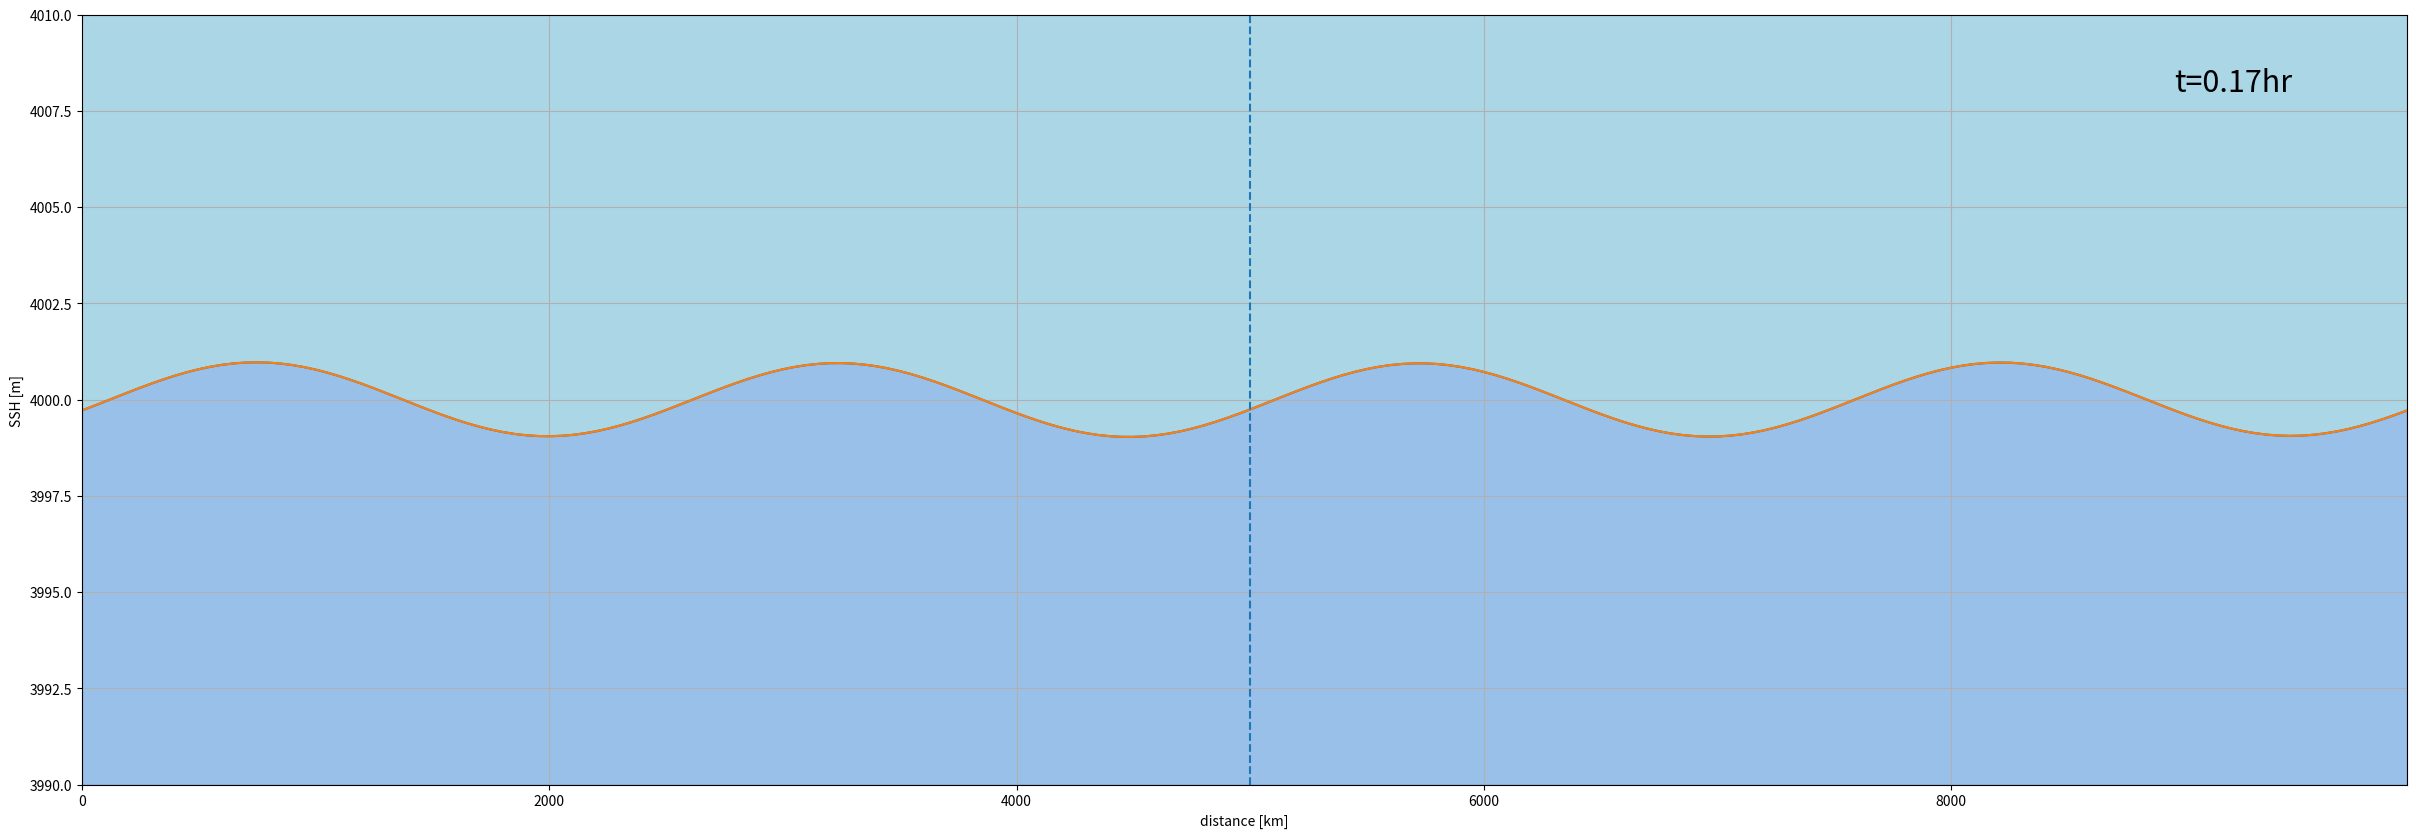

Generate this figure with matplotlib: (Note: this script raises an exception after producing the figure.)
#!/usr/bin/env python3
# -*- coding: utf-8 -*-
"""
Created on Tue Oct 25 15:06:42 2022

1-D single layer shallow water model with variable tidal forcing over domain,
including self-attraction and loading (SAL) effects.
Inviscid, linear, non-rotating.

Goal is balancing low-compute with high-accuracy to predict SAL effects,
updating SAL with expensive calculation infrequently.
Will use:
    - Constant values between updates, as in Barton et al., 2022
        - Pro: Least computations (though minimally)
        - Con: Least accurate by far
    - BC time steps and greater with AB3 predictor scheme
        - Pro: Fewer SAL updates, simpler scheme than predictor-corrector
        - Con: Less accurate 
    - BC time steps (ONLY) to apply predictor-corrector scheme
        - Pro: More accurate
        - Con: Constrained to evaluating every BC time step, more computations/memory

[redacted]
"""
#%% import modules
import numpy as np
import matplotlib.pyplot as plt

#%% define functions
def rk4(funcIn,psiN,aux,dt,dx):
    
    k1     = np.zeros((np.size(psiN)))
    k2     = np.zeros((np.size(psiN)))
    k3     = np.zeros((np.size(psiN)))
    psiNP1 = np.zeros((np.size(psiN)))
    
    for i in np.arange(np.size(psiN)):
        k1[i] = psiN[i] + 0.5*dt*funcIn(psiN,i,aux,dx)

    for i in np.arange(np.size(psiN)):
        k2[i] = psiN[i] + 0.5*dt*funcIn(k1,i,aux,dx)
    
    for i in np.arange(np.size(psiN)):
        k3[i] = psiN[i] + dt*funcIn(k2,i,aux,dx)
        
    for i in np.arange(np.size(psiN)):
        psiNP1[i] = psiN[i] + (1/6)*dt*(funcIn(psiN,i,aux,dx) + 2*funcIn(k1,i,aux,dx) 
                                        + 2*funcIn(k2,i,aux,dx) + funcIn(k3,i,aux,dx)) 
        
    
    return psiNP1

def eulerStep(funcIn,psiN,aux,dt,dx):
    psiNP1 = np.zeros((np.size(psiN)))
    
    for i in np.arange(np.size(psiN)):
        psiNP1[i] = psiN[i] + dt*funcIn(psiN,i,aux,dx)
    
    return psiNP1

def rk3(funcIn,psiN,c,dt,dx):
    
    psiStar     = np.zeros((np.size(psiN)))
    psiStarStar = np.zeros((np.size(psiN)))
    psiNP1      = np.zeros((np.size(psiN)))
    
    for i in np.arange(np.size(psiN)):
        psiStar[i]     = psiN[i] + (1/3)*dt*funcIn(psiN,i,c,dx)
    
    for i in np.arange(np.size(psiN)):
        psiStarStar[i] = psiStar[i] + (15/16)*dt*(funcIn(psiStar,i,c,dx) - (5/9)*funcIn(psiN,i,c,dx))
    
    for i in np.arange(np.size(psiN)):
        psiNP1[i]   = psiStarStar[i] + (8/15)*dt*((funcIn(psiStarStar,i,c,dx) - (153/128)*(funcIn(psiStar,i,c,dx)-(5/9)*funcIn(psiN,i,c,dx))))
    
    return psiNP1

def cd4H(hN,j0,uN,dx):
    """
    fourth-order centered-difference in space scheme, for our thickness, h
    
    hN: complete spatial vector h for time N
    j0: center index, j, around which you calculate centered difference
    uN: u at time N
    dx: 
    
    NOTE: periodic domain implies that indices wrap
    """
    N = np.size(hN)
    
    # apply cyclic boundary conditions
    m2,m1,p1,p2 = loopIndices(j0,N)
    
    # hTerm1 = (4/3)*((hN[p1] - hN[m1])/(2*dx))        # numerator of fourth-order centered diff
    # hTerm2 = (1/3)*((hN[p2] - hN[m2])/(4*dx))        # denominator
    
    # dhdt = -uN[j0]*(hTerm1-hTerm2)
    
    hTerm1 = (4/3)*((uN[p1]*hN[p1] - uN[m1]*hN[m1])/(2*dx))        # numerator of fourth-order centered diff
    hTerm2 = (1/3)*((uN[p2]*hN[p2] - uN[m2]*hN[m2])/(4*dx))        # denominator
    
    dhdt = -(hTerm1-hTerm2)
    
    return dhdt

def cd4U(uN,j0,etaN,dx):
    """
    fourth-order centered-difference in space scheme, for our velocity, u
    
    etaN: complete spatial vector for time N
    j0: center index, j, around which you calculate centered difference
    uN: velocity array at time N
    dx: 
    
    NOTE: periodic domain implies that indices wrap
    """
    N = np.size(etaN)
    
    g = 9.81    # m s^-2
    
    # apply cyclic boundary conditions
    m2,m1,p1,p2 = loopIndices(j0,N)
    
    etaTerm1 = (4/3)*((etaN[p1] - etaN[m1])/(2*dx))        # numerator of fourth-order centered diff
    etaTerm2 = (1/3)*((etaN[p2] - etaN[m2])/(4*dx))        # denominator
    
    dudt = -g*(etaTerm1-etaTerm2)
    
    # KETerm1 = (4/3)*((uN[p1]**2 - uN[m1]**2)/(2*dx))        # nonlinear
    # KETerm2 = (1/3)*((uN[p2]**2 - uN[m2]**2)/(4*dx))        # nonlinear
    
    # dudt = -g*(etaTerm1-etaTerm2) - (KETerm1-KETerm2)       # includes nonlinear KE term
    
    return dudt

def loopIndices(j0,N):
    m1 = np.mod(j0-1,N-1)
    m2 = np.mod(j0-2,N-1)
    p1 = np.mod(j0+1,N-1)
    p2 = np.mod(j0+2,N-1)
    return m2,m1,p1,p2

def execute(params,arraysIn,funcsIn):
    """
    """
    
    nt = np.size(arraysIn['t'])         # number of time steps
    
    params['evPt'] = np.round(params['nX']/2).astype(int)       # index where we evaluate statistics; just center of domain
    
    etaSALTruet = np.zeros(nt)      # keeping track of all actual evaluated eta_{SAL} values
    etaSALPredt = np.zeros(nt)      # keeping track of all predicted eta_{SAL} values
    ut          = np.zeros(nt)      # barotropic velocities in time
    ht          = np.zeros(nt)      # SSH in time
    sqErrH      = np.zeros(nt)      # calculate square error for RMSE of thickness
    sqErrSAL    = np.zeros(nt)      # calculate square error for RMSE of eta_{SAL}
    
    H       = params['H']
    dt      = params['dt']
    dx      = params['dx']
    kappa   = params['kappa']
    
    trueHN = H+arraysIn['hIC']        # setting initial condition for h 
    trueUN = arraysIn['uIC']                    # setting initial condition for u
    
    predHN = np.copy(trueHN)        # predicted values equal to true values until we have enough BC steps for our scheme
    predUN = np.copy(trueUN)        # predicted values equal to true values until we have enough BC steps for our scheme
    
    nPredSteps  = np.round(params['evalStep']/params['dt']).astype(int) # number of steps we take in between predictions
    n = 0; etaSALPred = 0 # initializing variables
    
    # defining number of evaluated etaSAL values we require to predict future one, based on prediction scheme
    if params['scheme']=='constant':
        nPred = 1
    elif params['scheme']=='AB3':
        nPred = 4
    
    # step thru time
    for i in np.arange(1,nt):
        
        # define true equilibrium and SAL terms
        etaEQ,etaSAL    = forc(arraysIn['x'],params['tideForcWavenumber'],arraysIn['t'][i],params['amps'],params['oms'],params['nX'])
        
        # update time series
        etaSALTruet[i]  = etaSAL[params['evPt']]     # time series of true etaSAL values
        
        # define true tidal forcing terms
        etaTidalTrue    = etaEQ+etaSAL
        
        # define eta predicted
        etaSALPred,etaTidalPred,sqErrSAL[i],etaSALPredt[i],n = predEta(i,params,arraysIn,nPredSteps,nPred,etaSALTruet,etaEQ,n,etaSALPred)
        
        # time step actual solution with eta evaluated at each time
        trueUNP1 = funcsIn['timeFunc'](funcsIn['spaceU'],trueUN,trueHN-etaTidalTrue,dt,dx) - dt*kappa*trueUN
        trueHNP1 = funcsIn['timeFunc'](funcsIn['spaceH'],trueHN,trueUN,dt,dx)
        
        # time step predicted solution with predicted eta values
        predUNP1 = funcsIn['timeFunc'](funcsIn['spaceU'],predUN,predHN-etaTidalPred,dt,dx) - dt*kappa*trueUN
        predHNP1 = funcsIn['timeFunc'](funcsIn['spaceH'],predHN,predUN,dt,dx)
        
        # set values for next loop
        trueHN = trueHNP1
        trueUN = trueUNP1
        
        predHN = predHNP1
        predUN = predUNP1
        
        # update time arrays
        ut[i] = trueUN[params['evPt']]
        ht[i] = trueHN[params['evPt']]
        
        # define squared error for this time step for H
        sqErrH[i]   = (trueHNP1[params['evPt']] - predHNP1[params['evPt']])**2
        
        # plot animation panels if asked to
        if params['plotBool']==True:
            # animPlot(i,params,arraysIn,trueUN)
            # animPlot(i,params,arraysIn,trueHNP1-etaTidalTrue,predHNP1)    # this looks right...
            animPlot(i,params,arraysIn,trueHNP1,predHNP1)
    
    # calculate rmse for H and \eta_{SAL}
    rmseH   = np.sqrt(np.mean(sqErrH))
    rmseSAL = np.sqrt(np.mean(sqErrSAL))
    
    # build dict of arrays to return
    valsOut = {'rmseH': rmseH, 'rmseSAL': rmseSAL,
               'trueHFin': trueHN, 'predHFin': predHN,
               'trueUFin': trueUN, 'predUFin': predUN,
               'etaSALTrue': etaSALTruet, 'etaSALPred': etaSALPredt,
               'u': ut, 'h': ht}
    
    return valsOut

def predEta(i,params,arraysIn,nPredSteps,nPred,etaSALTruet,etaEQ,n,etaSALPred):
    
    if i<nPredSteps*nPred:
        etaSALPred  = etaSALTruet[i]
        etaTidalPred     = etaSALPred+etaEQ
        etaSALPredt = etaSALPred
        sqErrSAL    = 0
        n           = 0
    
    elif np.mod(i,nPredSteps)==0:
        n=0
        etaSALBack = np.zeros(nPred)
        
        for j in np.arange(nPred):
            etaSALBack[j] = etaSALTruet[i-j*nPredSteps]
        
        etaSALPred  = ctrlPred(params,etaSALBack,nPredSteps,nPred,funcSALPred)
        etaTidalPred     = etaEQ+etaSALPred[n]
        sqErrSAL    = (etaSALPred[n] - etaSALTruet[i])**2
        etaSALPredt = etaSALTruet[i]        # we can use true value here being this is the step where we perform full SAL calculation
        
    else:
        etaTidalPred     = etaEQ+etaSALPred[n]  
        sqErrSAL    = (etaSALPred[n] - etaSALTruet[i])**2
        etaSALPredt = etaSALPred[n]
        n+=1
    
    return etaSALPred,etaTidalPred,sqErrSAL,etaSALPredt,n

def animPlot(i,params,arraysIn,*args):
    if np.mod(i,params['plotPd'])==0:
        names = []
        
        for j,arg in enumerate(args):
            globals()['y'+str(j+1)] = arg
            names.append('y'+str(j+1))
        
        j    = np.round(i/params['plotPd']).astype(int)
        ymin = params['H']-10
        ymax = params['H']+10
        # ymin = -10; ymax = 10
        xIn  = arraysIn['x']/1000.0     # x in km
        plt.figure(figsize=(30,10))
        
        for k in names:
            plt.plot(xIn,globals()[k],label=k)
        
        plt.axvline(xIn[params['evPt']],linestyle='dashed')
        plt.gca().fill_between(xIn,y1,ymin, color='blue', alpha=.1)
        # plt.legend(fontsize=22)
        plt.grid()
        plt.gca().set_facecolor((0.67,0.84,0.9))
        plt.xlim((np.min(xIn),np.max(xIn)))
        plt.ylim((ymin,ymax))
        plt.xlabel('distance [km]')
        plt.ylabel('SSH [m]')
        plt.annotate('t='+str((arraysIn['t'][i]/3600).round(decimals=2))+'hr',(0.9,0.9),fontsize=22,xycoords='axes fraction')
        
        plt.savefig('./figs/anim/test_'+str(j)+'.png')
        plt.close()
        
    return 

def funcSALPred(params,salBack,i):
    # first-order approximation to time derivative of evaluated (true) SAL terms
    # to be used in AB3 scheme
    
    out = (salBack[i]-salBack[i+1])/params['evalStep']
    
    return out

def forc(x,wav,t,As,oms,nx):
    
    A1,A2,A3,A4,A5      = As[0],As[1],As[2],As[3],As[4]
    om1,om2,om3,om4,om5 = oms[0],oms[1],oms[2],oms[3],oms[4]
    
    f1 = A1*np.cos(wav*2*np.pi*(x/x[-1])+om1*t)
    f2 = A2*np.cos(om2*t)
    f3 = A3*np.cos(om3*t)
    
    # need to change np.ones() for variable forcing over domain, maybe give 1, 2 wavenumber as options
    fSAL = np.ones(nx)*salTerm(nx,t,A4,om4,A5,om5)
    
    # fEQ = np.ones(nx)*(f1+f2+f3)
    
    fEQ = (f1+f2+f3)
    
    return fEQ,fSAL

def outputs(params,funcsIn):
    
    arraysIn = {}
        
    arraysIn['x'] = np.arange(0,params['dx']*(params['nX']),params['dx'])
    arraysIn['t'] = np.arange(0,3600*params['nHr'],params['dt'])  
    
    arraysIn['uIC'] = funcsIn['ICu'](arraysIn['x'])
    arraysIn['hIC'] = funcsIn['ICh'](arraysIn['x'])
    # arraysIn['hIC'] = np.linspace(0,1,np.size(x)) # have to make boundaries static rather than reentrant
        
    valsOut  = execute(params,arraysIn,funcsIn)
    
    sal = salTerm(np.size(arraysIn['x']),arraysIn['t'],params['amps'][3],params['oms'][3],params['amps'][4],params['oms'][4])
    
    return arraysIn,valsOut,sal

def ctrlPred(params,salBack,nFut,nPred,func):
    """
    Inputs:
        salBack: Array of previous SAL values accounted for on
            baroclinic (longer) time steps
        nFut: How many barotropic steps into the future we want to predict
        nPred: numer of values we have, i.e., len(salBack)
    """
    
    # hold SAL terms constant in between evaluations
    if params['scheme']=='constant':
        pred = np.ones(nFut)*salBack[0]
    
    # Adams-Bashforth 3rd order
    elif params['scheme']=='AB3':
        psiNP1 = salBack[0] + (23/12)*params['evalStep']*func(params,salBack,0) - (16/12)*params['evalStep']*func(params,salBack,1) + (5/12)*params['evalStep']*func(params,salBack,2)
        pred = np.linspace(salBack[0],psiNP1,nFut+1)[1:]
    
    else:
        raise Exception("You must define a valid scheme using params['scheme'] dict pair.")
    
    # return predicted SAL values for now until next update
    return pred

def salTerm(nx,t,aP,omP,aSAL,omSAL):
    """
    Here we evaluate our \eta_{SAL} amplitude at time t.
    The variable phase and amplitude arguments represent slight nonlinearities.
    I don't know how realistic they are. I'd need a global tide model for that.

    Parameters
    ----------
    nx : [float]; size of domain
    t : [float]; single value where we are evaluating SAL term
    aP : [float]; amplitude of phase variability (oscillates around 0)
    omP : [float]; time frequency of phase variability
    aSAL : [float]; amplitude of SAL variability (goes around a constant, set here as 0.1)
    omSAL : [float]; time frequency of SAL variability

    Returns
    -------
    etaSAL : [array]; size of spatial domain and constant \eta_{SAL} value for time, t
    
    """
    if np.size(t)==1:
        A      = aSAL*np.cos(t*omP)                     # amplitude of SAL factor as function of time
        phase  = aP*np.cos(t*omP)                       # phase of SAL factor as function of time
        etaSAL = A*np.ones(nx)*np.cos(t*omSAL-phase)    # uniform (across x) SAL term evaluated at time t
    else:
        A      = aSAL*np.cos(t*omP)                 # amplitude of SAL factor as function of time
        phase  = aP*np.cos(t*omP)                   # phase of SAL factor as function of time
        etaSAL = A*np.cos(t*omSAL-phase) 
    
    return etaSAL

#%% define constants and other parameters
# define SAL parameters
aP    = 0 #np.pi/8     # amplitude of phase variability
omP   = 0 #1/1.0       # frequency of phase variability
aSAL  = 0#.1            # amplitude of \eta_{SAL} (not variability)
omSAL = 2*np.pi*(1/2)       # frequency of \eta_{SAL} variability

# define tidal equilibrium parameters
altOm = 2*np.pi*np.array([1/12.42,1/23.93,1/12.0,omP,omSAL])/3600.0  # tidal forcing: M2, K1, S2
altA = np.array([5,0,0,aP,aSAL]) # 0.242334

# update increment
evalStep = 10*30 # number of seconds for BC time step (where we loop and evaluate SAL term)

# parameters dict
params = {'dx': 50000, 'nX': 200,
          'cour': 0.1, 'H': 4000, 'nHr': 1.5*12,
          'scheme': 'AB3', 'evalStep': evalStep,
          'amps': altA, 'oms': altOm,
          'kappa': 1/(12*3600), 'tideForcWavenumber': 1,
          'plotPd': 25, 'plotBool': True}

params['dt'] = (params['cour']*params['dx'])/200        # denominator is approx. gravity wave speed

# initial conditions for u and h: a stable model requires these being close to their expected values
ICu     = lambda x : np.ones(np.size(x))*np.sqrt(9.81*params['H'])
ICh     = lambda x : np.sin(4*2*np.pi*x/x[-1])        # mean depth, H, added elsewhere

# various functions to be used
funcsIn = {'spaceU': cd4U, 'spaceH': cd4H, 'timeFunc': eulerStep,
           'ICu': ICu, 'ICh': ICh}

#%% run model
arraysIn,valsOut,sal = outputs(params,funcsIn)

# idea: add curvature factor, i.e., multiply predicted values by some predetermined sinusoidal array which gives curvature to an initial linear interpolation, can be based on derivatives of three past values

#%% plot results
fig = plt.figure(figsize=(20,4))
plt.plot(arraysIn['t'],valsOut['etaSALPred'],linewidth=3.0,label='predicted')
plt.plot(arraysIn['t'],valsOut['etaSALTrue'],linewidth=3.0,label='true')
plt.yticks(fontsize=26)
plt.xticks(fontsize=26)
plt.xlabel('Time [s]',fontsize=30)
plt.ylabel(r'$\eta_{SAL}$ [m]',fontsize=30)
plt.grid()
plt.legend(fontsize=20)
plt.xlim(arraysIn['t'][0],arraysIn['t'][-1])
ax=plt.gca()
# plt.savefig('./figs/AB3Pred.png')



